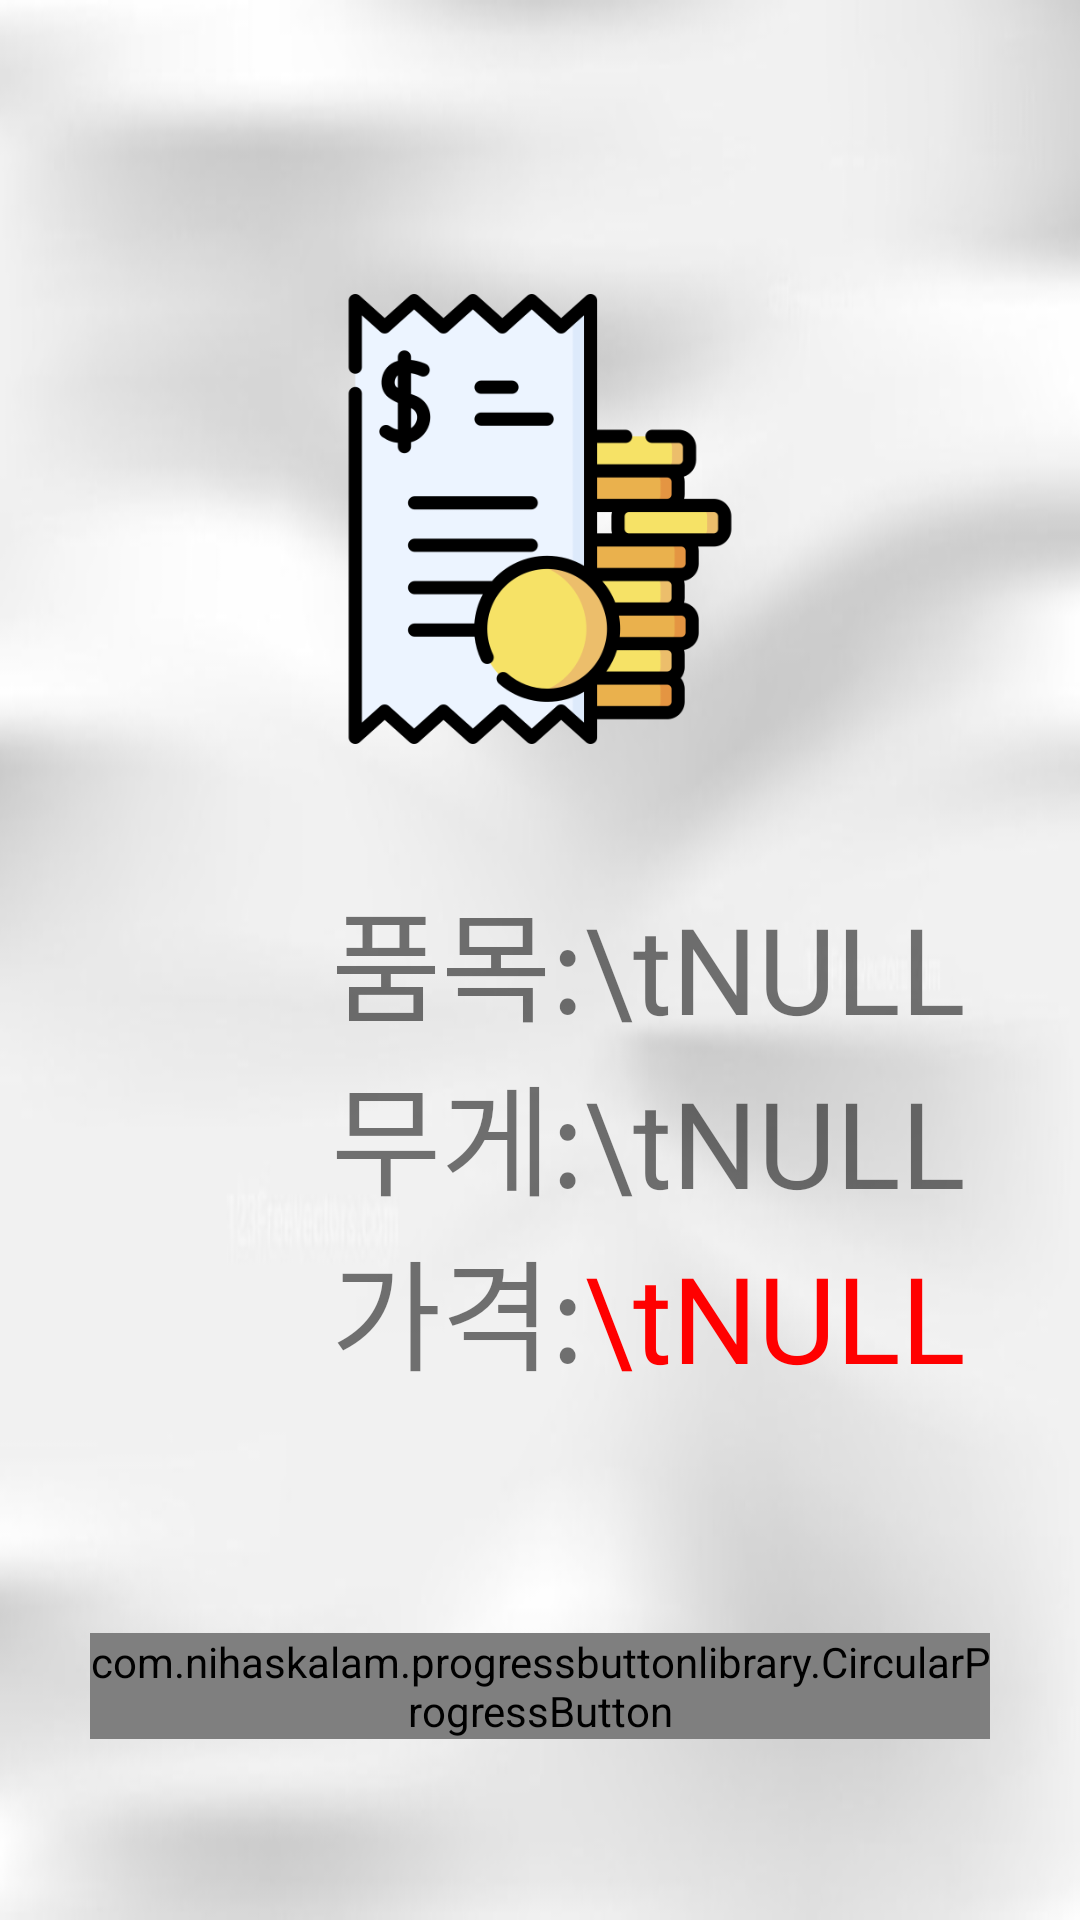

Produce the Android XML layout that renders to this screen, including the resource entries it uses.
<!-- AndroidManifest.xml: application theme AppTheme -->
<!-- res/layout/activity_set_price.xml -->
<?xml version="1.0" encoding="utf-8"?>
<androidx.constraintlayout.widget.ConstraintLayout
    xmlns:android="http://schemas.android.com/apk/res/android"
    xmlns:app="http://schemas.android.com/apk/res-auto"
    xmlns:tools="http://schemas.android.com/tools"
    android:layout_width="match_parent"
    android:layout_height="match_parent"
    android:background="@drawable/wh_background"
    tools:context=".MainActivity">



    <ImageView
        android:id="@+id/mainTitle"
        android:layout_width="150dp"
        android:layout_height="150dp"
        android:src="@drawable/recipt"
        app:layout_constraintRight_toRightOf="parent"
        app:layout_constraintLeft_toLeftOf="parent"
        app:layout_constraintTop_toTopOf="parent"
        app:layout_constraintBottom_toBottomOf="parent"
        app:layout_constraintHorizontal_bias="0.5"
        app:layout_constraintVertical_bias="0.2"
        />

    <TextView
        android:id="@+id/objectType1"
        android:layout_width="wrap_content"
        android:layout_height="wrap_content"
        android:text="품목:"
        android:textSize="40dp"
        android:textAlignment="center"
        app:layout_constraintBottom_toBottomOf="parent"
        app:layout_constraintLeft_toLeftOf="parent"
        app:layout_constraintRight_toRightOf="parent"
        app:layout_constraintTop_toTopOf="parent"
        app:layout_constraintHorizontal_bias="0.4"
        app:layout_constraintVertical_bias="0.5" />

    <TextView
        android:id="@+id/objectName"
        android:layout_width="wrap_content"
        android:layout_height="wrap_content"
        android:text="\tNULL"
        android:textSize="40dp"
        android:textAlignment="center"
        app:layout_constraintLeft_toRightOf="@id/objectType1"
        app:layout_constraintBottom_toBottomOf="@+id/objectType1"/>

    <TextView
        android:id="@+id/objectWeight1"
        android:layout_width="wrap_content"
        android:layout_height="wrap_content"
        android:text="무게:"
        android:textSize="40dp"
        android:textAlignment="center"
        app:layout_constraintBottom_toBottomOf="parent"
        app:layout_constraintLeft_toLeftOf="parent"
        app:layout_constraintRight_toRightOf="parent"
        app:layout_constraintTop_toTopOf="parent"
        app:layout_constraintHorizontal_bias="0.4"
        app:layout_constraintVertical_bias="0.6" />

    <TextView
        android:id="@+id/objectWeight2"
        android:layout_width="wrap_content"
        android:layout_height="wrap_content"
        android:text="\tNULL"
        android:textSize="40dp"
        android:textAlignment="center"
        app:layout_constraintLeft_toRightOf="@id/objectWeight1"
        app:layout_constraintBottom_toBottomOf="@+id/objectWeight1"/>


    <TextView
        android:id="@+id/objectPrice1"
        android:layout_width="wrap_content"
        android:layout_height="wrap_content"
        android:text="가격:"
        android:textSize="40dp"
        android:textAlignment="center"
        app:layout_constraintBottom_toBottomOf="parent"
        app:layout_constraintLeft_toLeftOf="parent"
        app:layout_constraintRight_toRightOf="parent"
        app:layout_constraintTop_toTopOf="parent"
        app:layout_constraintHorizontal_bias="0.4"
        app:layout_constraintVertical_bias="0.7" />

    <TextView
        android:id="@+id/objectPrice2"
        android:layout_width="wrap_content"
        android:layout_height="wrap_content"
        android:text="\tNULL"
        android:textSize="40dp"
        android:textColor="#FF0000"
        android:textAlignment="center"
        app:layout_constraintLeft_toRightOf="@id/objectPrice1"
        app:layout_constraintBottom_toBottomOf="@+id/objectPrice1"/>


    <com.nihaskalam.progressbuttonlibrary.CircularProgressButton
        android:id="@+id/btnExchange"
        android:layout_width="300dp"
        android:layout_height="wrap_content"
        app:layout_constraintBottom_toBottomOf="parent"
        app:layout_constraintHorizontal_bias="0.5"
        app:layout_constraintLeft_toLeftOf="parent"
        app:layout_constraintRight_toRightOf="parent"
        app:layout_constraintTop_toTopOf="parent"
        app:layout_constraintVertical_bias="0.9"
        android:textSize="22sp"
        app:pb_cornerRadius="48dp"
        app:pb_colorIndicator="@color/colorButtonCompleteState"
        app:pb_selectorCancel="@color/pb_cancel_state_selector"
        app:pb_selectorComplete="@color/complete_state_selector"
        app:pb_selectorError="@color/error_state_selector"
        app:pb_selectorIdle="@color/idle_state_selector"
        app:pb_textColorAfterClick="@color/colorWhite"
        app:pb_colorCancelText="@color/pb_orange"
        app:pb_colorErrorText="#000000"
        app:pb_colorCompleteText="#ffffff"
        app:pb_textIdle="환전하기"
        app:pb_textComplete="환전시작"
        app:pb_textError="환전불가"/>




</androidx.constraintlayout.widget.ConstraintLayout>
<!-- resources referenced by this layout -->
<resources>
  <color name="colorButtonCompleteState">#19CC95</color>
  <color name="colorWhite">#FFFFFF</color>
  <!-- drawable recipt: png bitmap (drawable-xxxhdpi, 27430 bytes) -->
  <!-- drawable wh_background: jpg bitmap (drawable-xxxhdpi, 12189 bytes) -->
  <style name="AppTheme" parent="Theme.AppCompat.Light.NoActionBar">
          
          <item name="colorPrimary">@color/colorPrimary</item>
          <item name="colorPrimaryDark">@color/colorPrimaryDark</item>
          <item name="colorAccent">@color/colorAccent</item>
  
          
          <item name="windowActionBar">false</item>
          <item name="windowNoTitle">true</item>
  
          <item name="toolbarStyle">@style/ToolbarStyle.Dark</item> 
          <item name="actionMenuTextColor">@color/colorWhite</item> 
          <item name="colorControlNormal">@color/colorWhite</item> 
  
  
      </style>
  <color name="colorPrimary">#6200EE</color>
  <color name="colorPrimaryDark">#3700B3</color>
  <color name="colorAccent">#03DAC5</color>
  <style name="ToolbarStyle.Dark" parent="Widget.AppCompat.Toolbar">
          <item name="android:background">@color/colorBlack</item> 
          <item name="titleTextAppearance">@style/ToolbarTitleStyle.Dark</item> 
          <item name="subtitleTextAppearance">@style/ToolbarSubtitleStyle.Dark</item> 
      </style>
  <color name="colorBlack">#000000</color>
  <style name="ToolbarTitleStyle.Dark" parent="TextAppearance.Widget.AppCompat.Toolbar.Title">
          <item name="android:textColor">@color/colorWhite</item> 
          <item name="android:textSize">15dp</item> 
      </style>
  <style name="ToolbarSubtitleStyle.Dark" parent="TextAppearance.Widget.AppCompat.Toolbar.Subtitle">
          <item name="android:textColor">@color/colorWhite</item> 
          <item name="android:textSize">12dp</item> 
      </style>
</resources>
